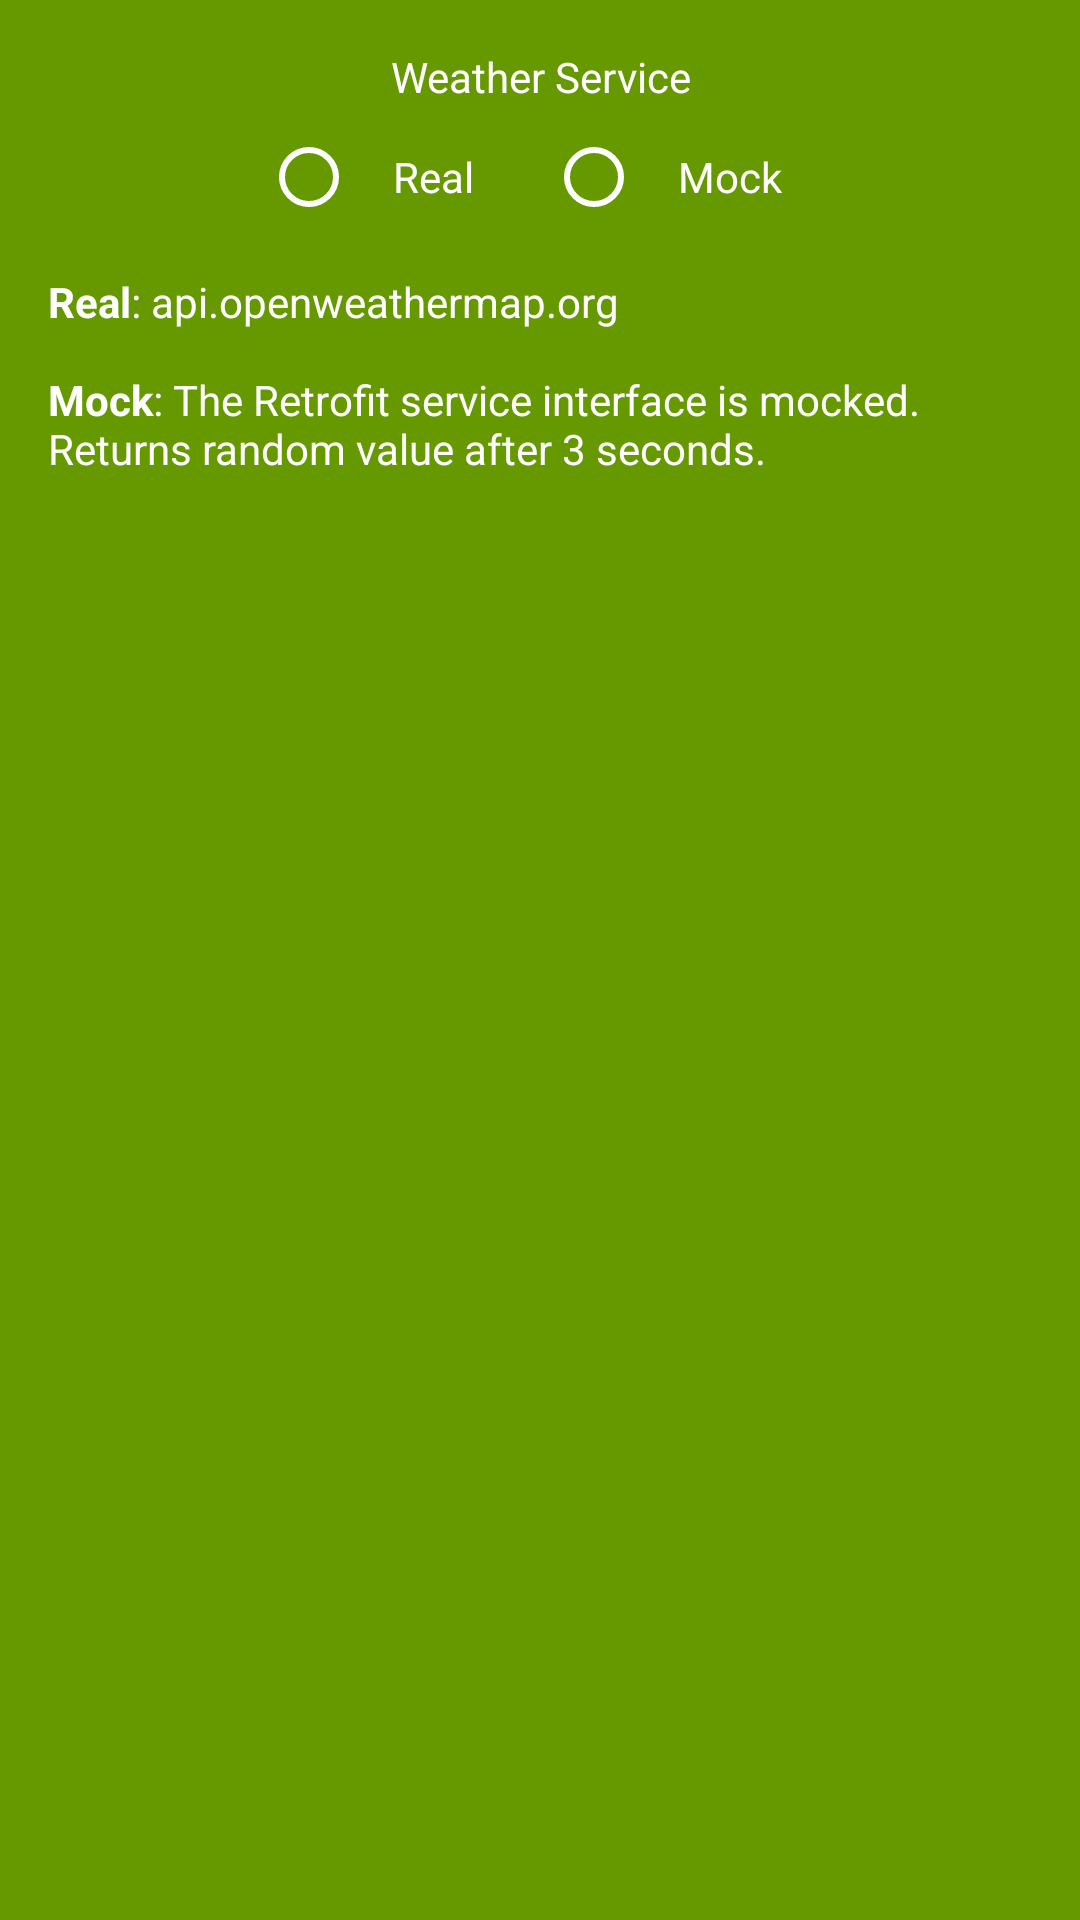

Here is an Android app screen rendered from its layout file. Give the layout XML and the strings, colors and styles it references.
<!-- AndroidManifest.xml: application theme AppTheme -->
<!-- res/layout/mock_real_service_selector.xml -->
<?xml version="1.0" encoding="utf-8"?>
<layout>

    <LinearLayout xmlns:android="http://schemas.android.com/apk/res/android"
        android:layout_width="260dp"
        android:layout_height="wrap_content"
        android:layout_gravity="center_horizontal"
        android:background="@color/colorAccent"
        android:orientation="vertical">

        <TextView
            android:layout_width="wrap_content"
            android:layout_height="wrap_content"
            android:layout_gravity="center_horizontal"
            android:gravity="center"
            android:paddingTop="@dimen/distance_default"
            android:text="@string/ServiceSelector_Title"
            android:textColor="@android:color/white"
            android:textSize="14sp"/>

        <RadioGroup
            android:id="@+id/Service_RadioButtons"
            android:layout_width="wrap_content"
            android:layout_height="wrap_content"
            android:layout_gravity="center_horizontal"
            android:orientation="horizontal">

            <RadioButton
                android:id="@+id/RealService"
                style="@style/ButtonTextStyle"
                android:layout_width="wrap_content"
                android:layout_height="wrap_content"
                android:layout_marginRight="12dp"
                android:buttonTint="@android:color/white"
                android:text="@string/ServiceSelector_Real" />

            <RadioButton
                android:id="@+id/MockService"
                style="@style/ButtonTextStyle"
                android:layout_width="wrap_content"
                android:layout_height="wrap_content"
                android:buttonTint="@android:color/white"
                android:text="@string/ServiceSelector_Mock" />
        </RadioGroup>

        <TextView
            android:layout_width="wrap_content"
            android:layout_height="wrap_content"
            android:layout_gravity="center_horizontal"
            android:gravity="left"
            android:paddingTop="8dp"
            android:paddingBottom="@dimen/distance_default"
            android:paddingRight="@dimen/distance_default"
            android:paddingLeft="@dimen/distance_default"
            android:text="@string/Service_Descriptions"
            android:textColor="@android:color/white"
            android:textSize="14sp" />
    </LinearLayout>
</layout>
<!-- resources referenced by this layout -->
<resources>
  <color name="colorAccent">@android:color/holo_green_dark</color>
  <dimen name="distance_default">16dp</dimen>
  <string name="ServiceSelector_Mock">Mock</string>
  <string name="ServiceSelector_Real">Real</string>
  <string name="ServiceSelector_Title">Weather Service</string>
  <string name="Service_Descriptions"><b>Real</b>: api.openweathermap.org
          \n\n<b>Mock</b>: The Retrofit service interface is mocked. Returns random value after 3 seconds.
      </string>
  <style name="ButtonTextStyle" parent="Widget.AppCompat.ActionButton">
          <item name="android:textColor">@android:color/white</item>
          <item name="android:textSize">14sp</item>
      </style>
  <style name="AppTheme" parent="Theme.AppCompat.Light.DarkActionBar">
          
          <item name="colorPrimary">@color/colorPrimary</item>
          <item name="colorPrimaryDark">@color/colorPrimaryDark</item>
          <item name="colorAccent">@color/colorAccent</item>
          <item name="android:textColorPrimary">@color/colorPrimaryDark</item>
          <item name="android:textColorSecondary">@color/colorAccent</item>
          <item name="android:spinnerItemStyle">@style/SpinnerItemStyle</item>
      </style>
  <color name="colorPrimary">#3F51B5</color>
  <color name="colorPrimaryDark">#303F9F</color>
  <style name="SpinnerItemStyle" parent="@style/Widget.AppCompat.TextView.SpinnerItem">
          <item name="android:textSize">20sp</item>
          <item name="android:textColor">@android:color/white</item>
          <item name="android:paddingTop">4dp</item>
          <item name="android:paddingBottom">4dp</item>
          <item name="android:background">@drawable/action_button_background</item>
          <item name="android:backgroundTint">@color/colorAccent</item>
      </style>
  <!-- drawable action_button_background (drawable) -->
  <?xml version="1.0" encoding="utf-8"?>
  <shape xmlns:android="http://schemas.android.com/apk/res/android"
         android:shape="rectangle">
  
      <corners
          android:radius="3dp"/>
  
      <solid android:color="@android:color/white"/>
  
  </shape>
</resources>
